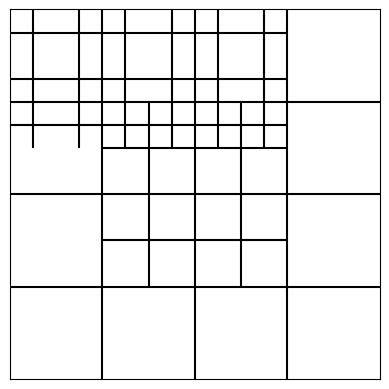

The matplotlib source for this figure:
import matplotlib.pyplot as plt

figure, axes = plt.subplots()
axes.set_aspect(1)

plt.xlim(-1, 1)
plt.ylim(-1, 1)
    
axes.xaxis.set_visible(False)
axes.yaxis.set_visible(False)

"""
    circle1=plt.Circle((0.0, 0.5), 0.3,fill=False)
    circle3=plt.Circle((0.0, -0.5), 0.3,fill=False)
    circle4=plt.Circle((0.0, 0.0), ((2-1)/3),fill=False)
    
    axes.add_artist(circle1)
    axes.add_artist(circle3)
    axes.add_artist(circle4)
    
    plt.plot([0,0],[1,-1],color="black") #autre manière de faire    
"""

def TraceCarre(CooCentre,Largeur):
    plt.vlines(CooCentre[0]+(Largeur/2),CooCentre[1]+(Largeur/2),CooCentre[1]-(Largeur/2),color="black")
    plt.vlines(CooCentre[0]-(Largeur/2),CooCentre[1]+(Largeur/2),CooCentre[1]-(Largeur/2),color="black")
    plt.hlines(CooCentre[1]+(Largeur/2),CooCentre[0]+(Largeur/2),CooCentre[0]-(Largeur/2),color="black")
    plt.hlines(CooCentre[1]-(Largeur/2),CooCentre[0]+(Largeur/2),CooCentre[0]-(Largeur/2),color="black")

def TraceCroix(CooCentre,Largeur):
    if CooCentre[0]!=CooCentre[1]:
        plt.hlines(CooCentre[0],CooCentre[1]+(Largeur/2),CooCentre[1]-(Largeur/2),color="black")
        plt.vlines(CooCentre[1],CooCentre[0]+(Largeur/2),CooCentre[0]-(Largeur/2),color="black")
    else:
        plt.hlines(CooCentre[1],CooCentre[1]+(Largeur/2),CooCentre[1]-(Largeur/2),color="black")
        plt.vlines(CooCentre[0],CooCentre[0]+(Largeur/2),CooCentre[0]-(Largeur/2),color="black")

def TraceDecoupe(CooDepart,Largeur,NbrX,NbrY):
    for x in range (0,NbrX):
        for y in range (0,NbrY):
            TraceCroix((CooDepart[1]-(y/(1/Largeur)),CooDepart[0]+(x/(1/Largeur))),Largeur)


TraceCroix((0,0),2)

TraceDecoupe((-0.5,0.5),1,2,2)
TraceDecoupe((-0.25,0.25),0.5,2,2)
TraceDecoupe((-0.875,0.875),0.25,6,3)


plt.show()
